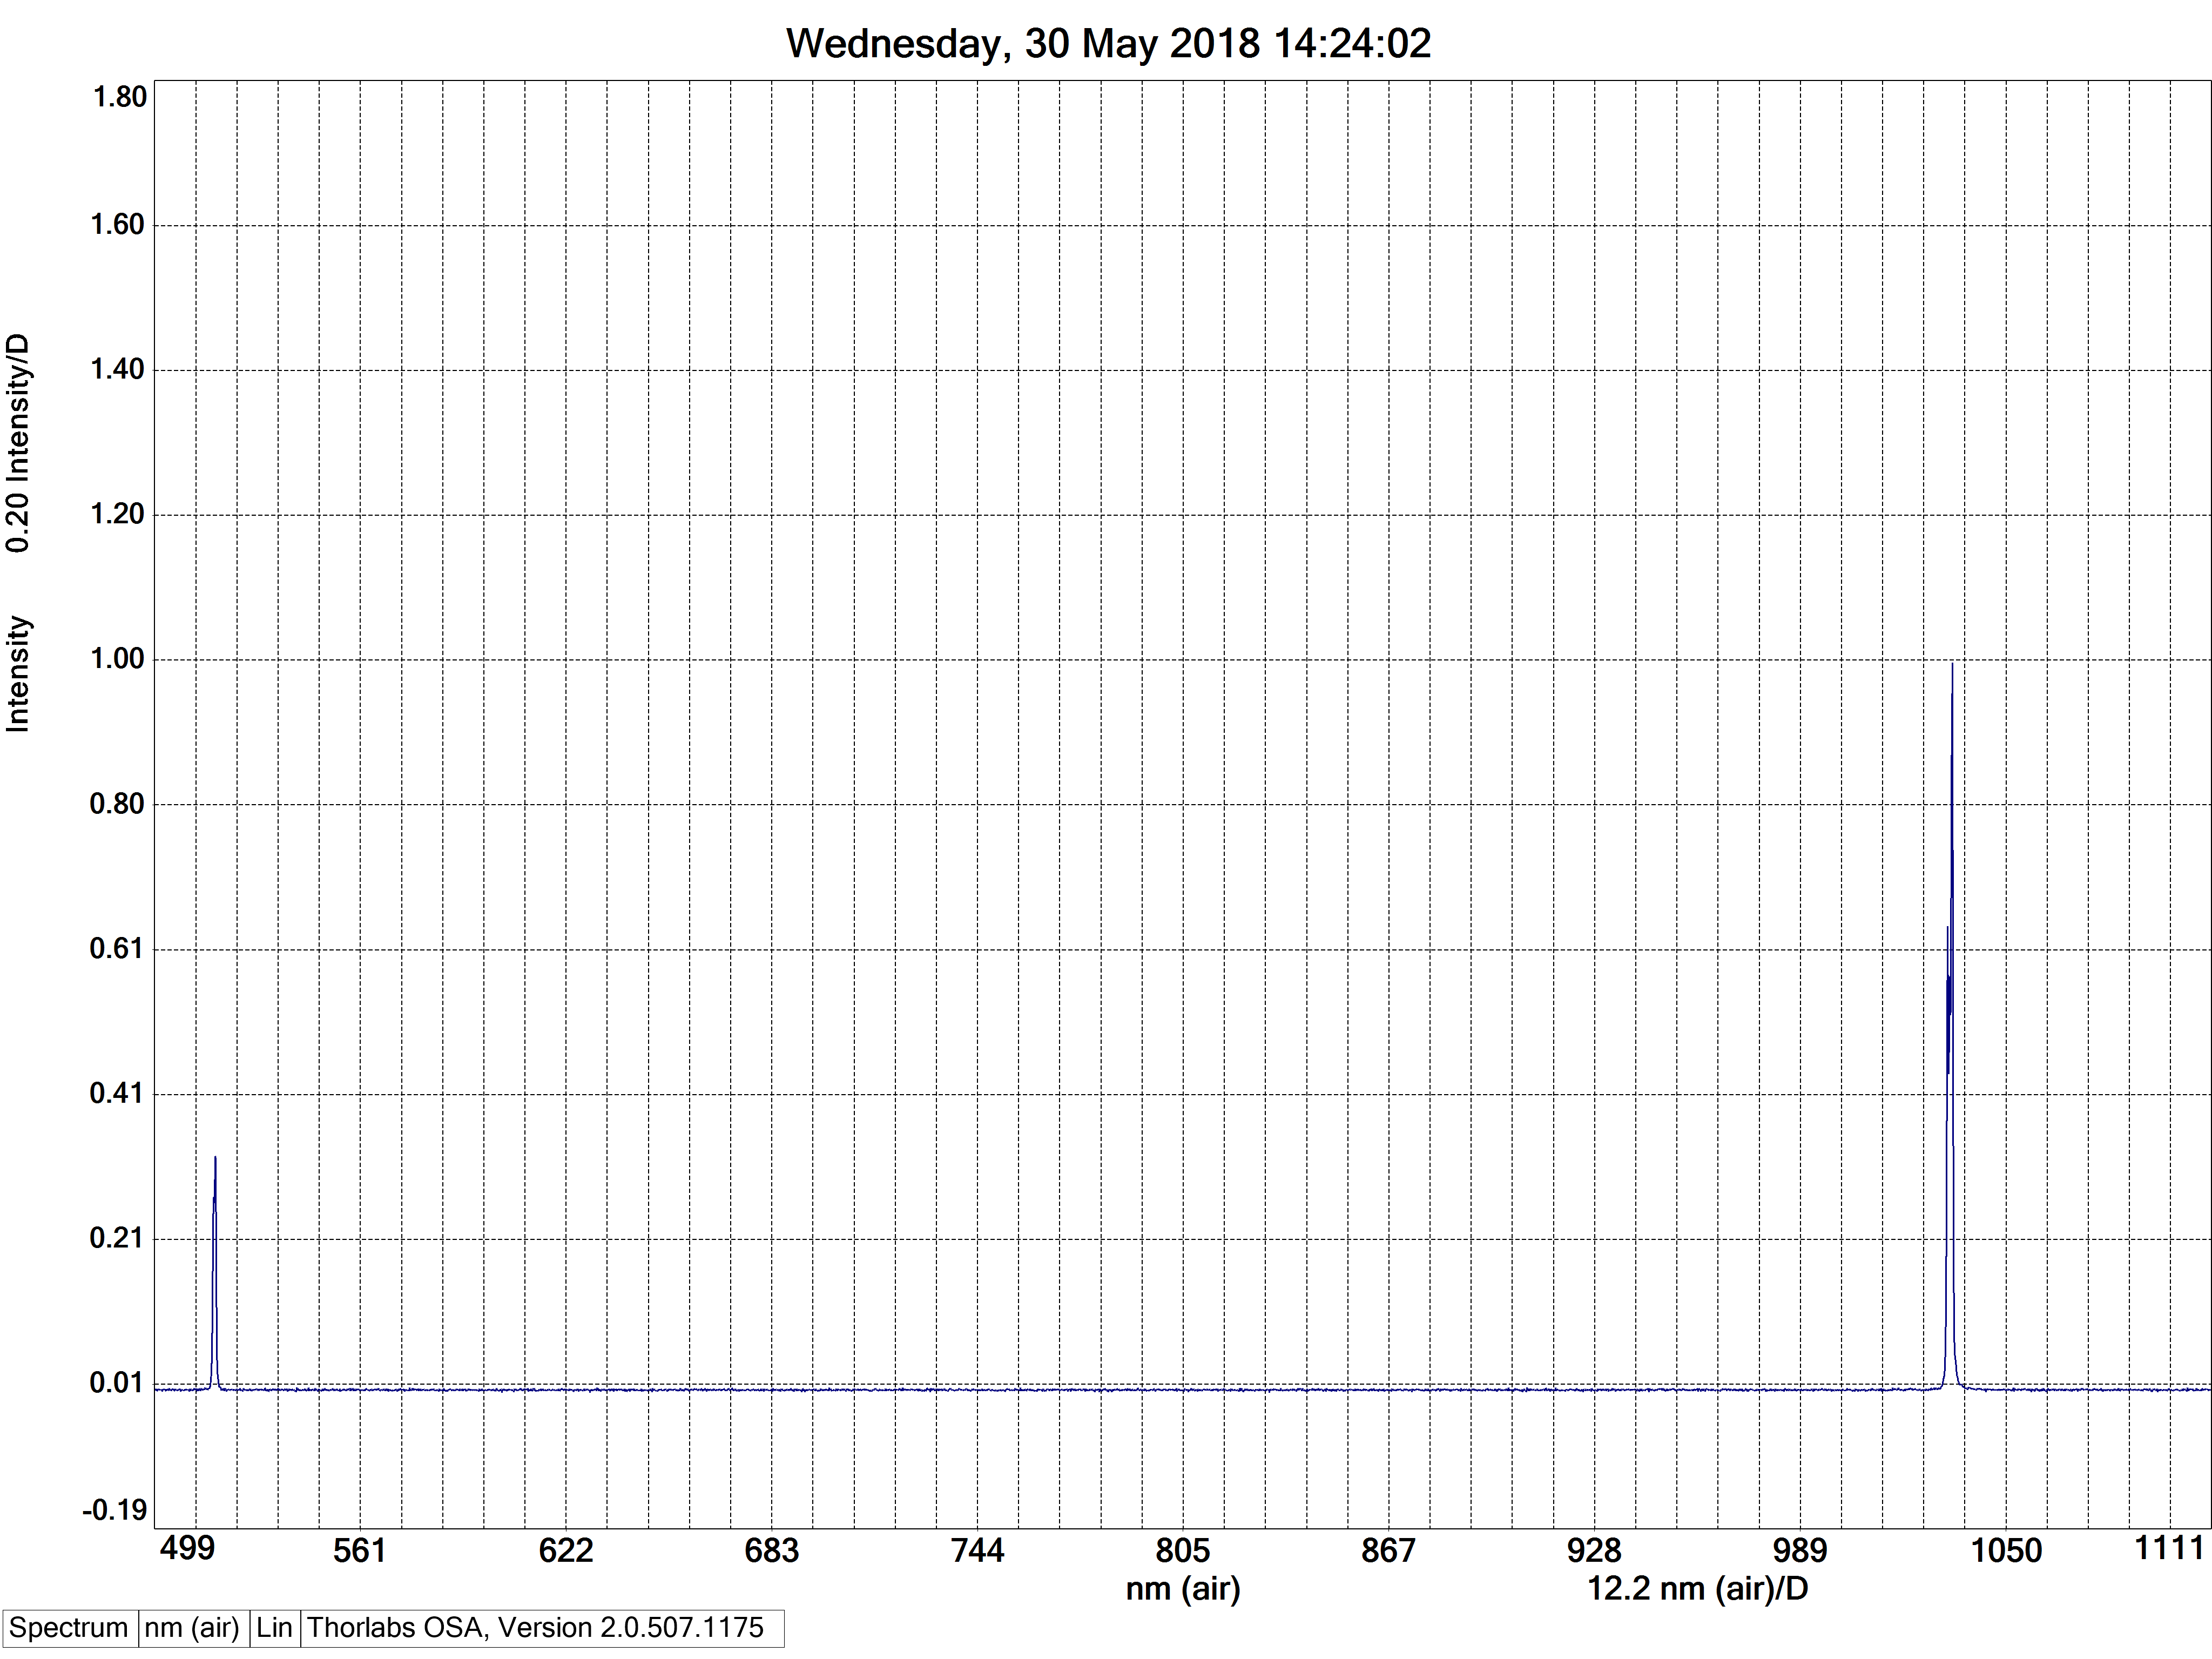

The table this chart was drawn from, first rows:
#Thorlabs FTS
[SpectrumHeader]
#Date, 20180530
#Time, 14232767
#GMTTime, 12232767
#XAxisUnit, nm_air
#YAxisUnit, intensity
#Average, 1
#RollingAverage, 0
#SpectrumSmooth, 0
#SSmoothParam1, 0
#SSmoothParam2, 0
#SSmoothParam3, 0
#SSmoothParam4, 0
#IntegrationTime, 0.000050
#TriggerMode, 0
#InterferometerSerial, M00454179
#Source, 
#AirMeasureOpt, 0
#WnrMin, 0.000000
#WnrMax, 0.000000
#Length, 3648
#Resolution, 0.0000000000e+000
#ADC, 0
#Instrument, 0
#InstrModel, CCS175
#Type, emission
#AirTemp, 0.00
#AirPressure, 0.00
#AirRelHum, 0.00
#Name, 
#Comment, 
[Data]
4.993849182e+002, -3.166381794e-004
4.995432129e+002, -5.179445725e-004
4.997015381e+002, -4.927812843e-004
4.998598633e+002, 1.520282705e-003
5.000181885e+002, 1.866278035e-004
5.001765137e+002, -1.625129720e-003
5.003348694e+002, -6.940876483e-004
5.004932251e+002, -6.500518793e-005
5.006515808e+002, 1.318976283e-003
5.008099670e+002, 3.124442883e-004
5.009683533e+002, 4.130974994e-004
5.011267395e+002, 6.081130778e-005
5.012851257e+002, 6.144038634e-004
5.014435425e+002, -4.424546787e-004
5.016019592e+002, 5.137507105e-004
5.017603760e+002, -1.927089295e-003
5.019188232e+002, 1.193159726e-003
5.020772400e+002, 1.111379024e-004
5.022356873e+002, 1.369302860e-003
5.023941650e+002, 3.564800863e-005
5.025526123e+002, 6.395672099e-004
5.027110901e+002, -1.172190416e-003
5.028695679e+002, -1.071537146e-003
5.030280762e+002, 4.634241050e-004
5.031865540e+002, 1.243486418e-003
5.033450623e+002, 3.376076056e-004
5.035036011e+002, -2.914748911e-004
5.036621094e+002, 1.048470767e-005
... 3,621 more rows
